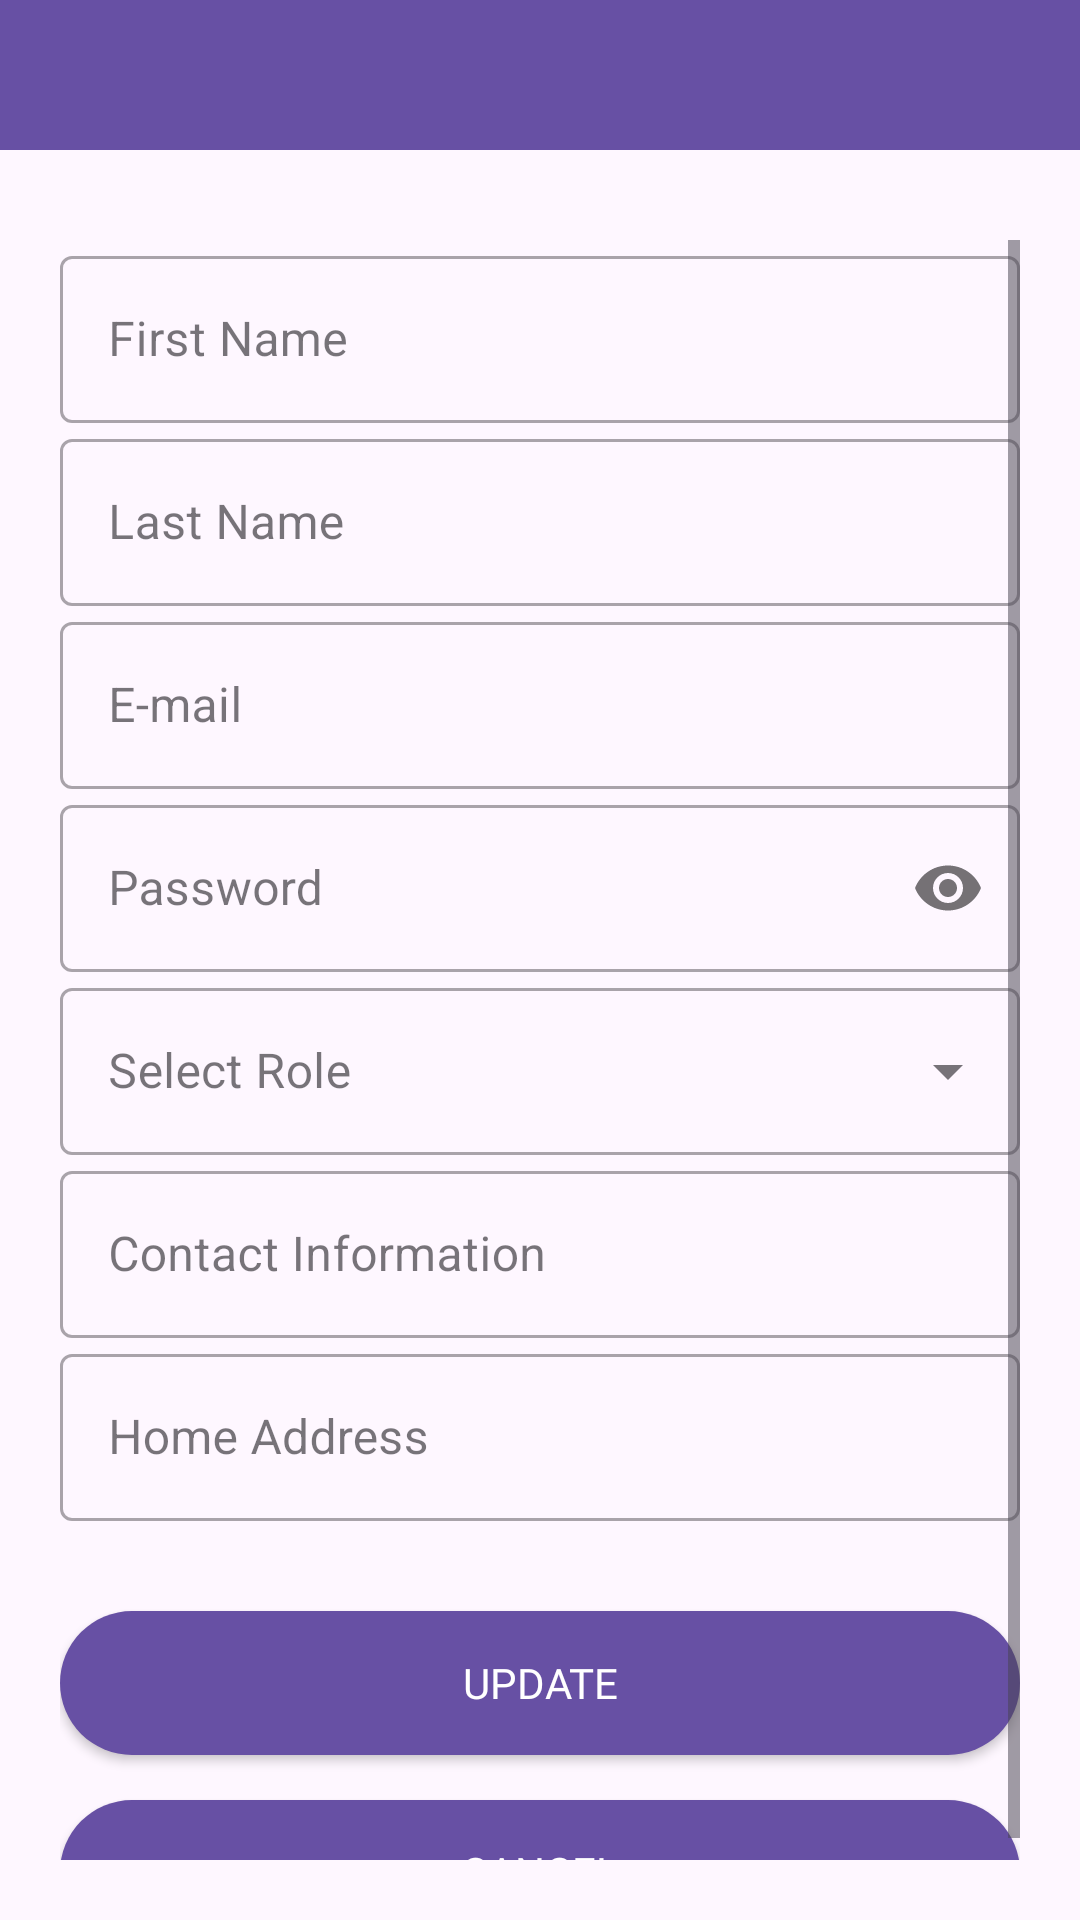

Android layout source for this screen:
<!-- AndroidManifest.xml: application theme Theme.MantraDashboard -->
<!-- res/layout/activity_edit_user.xml -->
<?xml version="1.0" encoding="utf-8"?>
<LinearLayout xmlns:android="http://schemas.android.com/apk/res/android"
    xmlns:app="http://schemas.android.com/apk/res-auto"
    xmlns:tools="http://schemas.android.com/tools"
    android:layout_width="match_parent"
    android:layout_height="wrap_content"
    tools:context=".EditUser"
    android:orientation="vertical">

    <include layout="@layout/header"/>

    <ScrollView
        android:layout_width="match_parent"
        android:layout_height="wrap_content"
        android:orientation="vertical"
        android:padding="20dp"
        android:layout_marginTop="10dp">

        <LinearLayout
            android:layout_width="match_parent"
            android:layout_height="wrap_content"
            android:orientation="vertical">

            <include layout="@layout/user" />

            <Button
                android:id="@+id/reg_udpate_user"
                android:layout_width="match_parent"
                android:layout_height="wrap_content"
                android:layout_marginTop="30dp"
                android:fontFamily="@font/inter"
                android:text="Update"
                android:textColor="@color/white"
                android:background="@drawable/rounded_button">

            </Button>

            <Button
                android:id="@+id/go_to_add_trans"
                android:layout_width="match_parent"
                android:layout_height="wrap_content"
                android:layout_marginTop="15dp"
                android:fontFamily="@font/inter"
                android:text="Cancel"
                android:textColor="@color/white"
                android:background="@drawable/rounded_button">

            </Button>

        </LinearLayout>
    </ScrollView>
</LinearLayout>
<!-- res/layout/header.xml (included above) -->
<?xml version="1.0" encoding="utf-8"?>
<LinearLayout xmlns:android="http://schemas.android.com/apk/res/android"
    android:layout_width="match_parent"
        android:layout_height="50dp"
        android:background="@color/primary">

        <Button
            android:layout_width="40dp"
            android:layout_height="wrap_content"
            android:layout_margin="5dp"
            android:background="@color/invisible"
            android:drawable="@drawable/arrow_back" />

        <TextView
            android:layout_width="match_parent"
            android:layout_height="wrap_content"
            android:layout_marginRight="45dp"
            android:layout_marginVertical="5dp"
            android:fontFamily="@font/inter"
            android:textSize="24sp"
            android:textColor="@color/white"
            android:textAlignment="center"
            />

</LinearLayout>
<!-- res/layout/user.xml (included above) -->
<?xml version="1.0" encoding="utf-8"?>
<LinearLayout xmlns:android="http://schemas.android.com/apk/res/android"
    android:layout_width="match_parent"
    android:layout_height="match_parent"
    xmlns:app="http://schemas.android.com/apk/res-auto"
    android:orientation="vertical">

    <com.google.android.material.textfield.TextInputLayout
        android:layout_width="match_parent"
        android:layout_height="wrap_content"
        android:id="@+id/reg_first_name"
        android:hint="@string/first_name"
        style="@style/Widget.MaterialComponents.TextInputLayout.OutlinedBox">

        <com.google.android.material.textfield.TextInputEditText
            android:layout_width="match_parent"
            android:layout_height="wrap_content"
            android:inputType="textPersonName"/>

    </com.google.android.material.textfield.TextInputLayout>

    <com.google.android.material.textfield.TextInputLayout
        android:layout_width="match_parent"
        android:layout_height="wrap_content"
        android:id="@+id/reg_last_name"
        android:hint="@string/last_name"
        style="@style/Widget.MaterialComponents.TextInputLayout.OutlinedBox">

        <com.google.android.material.textfield.TextInputEditText
            android:layout_width="match_parent"
            android:layout_height="wrap_content"
            android:inputType="textPersonName"/>

    </com.google.android.material.textfield.TextInputLayout>

    <com.google.android.material.textfield.TextInputLayout
        android:layout_width="match_parent"
        android:layout_height="wrap_content"
        android:id="@+id/reg_email"
        android:hint="@string/email"
        style="@style/Widget.MaterialComponents.TextInputLayout.OutlinedBox">

        <com.google.android.material.textfield.TextInputEditText
            android:layout_width="match_parent"
            android:layout_height="wrap_content"
            android:inputType="textEmailAddress"/>

    </com.google.android.material.textfield.TextInputLayout>

    <com.google.android.material.textfield.TextInputLayout
        android:layout_width="match_parent"
        android:layout_height="wrap_content"
        android:id="@+id/reg_password"
        android:hint="@string/password"
        app:passwordToggleEnabled="true"
        style="@style/Widget.MaterialComponents.TextInputLayout.OutlinedBox">

        <com.google.android.material.textfield.TextInputEditText
            android:layout_width="match_parent"
            android:layout_height="wrap_content"
            android:inputType="textPassword" />

    </com.google.android.material.textfield.TextInputLayout>

    <androidx.coordinatorlayout.widget.CoordinatorLayout
        android:layout_width="match_parent"
        android:layout_height="wrap_content">

        <com.google.android.material.textfield.TextInputLayout
            android:layout_width="match_parent"
            android:layout_height="wrap_content"
            android:id="@+id/reg_role"
            android:hint="@string/role"
            style="@style/Widget.MaterialComponents.TextInputLayout.OutlinedBox.ExposedDropdownMenu">

            <AutoCompleteTextView
                android:layout_width="match_parent"
                android:layout_height="wrap_content"
                android:id="@+id/auto_complete_txt"
                android:inputType="none"
                />

        </com.google.android.material.textfield.TextInputLayout>

    </androidx.coordinatorlayout.widget.CoordinatorLayout>

    <com.google.android.material.textfield.TextInputLayout
        android:layout_width="match_parent"
        android:layout_height="wrap_content"
        android:id="@+id/reg_contact_num"
        android:hint="@string/contact_info"
        style="@style/Widget.MaterialComponents.TextInputLayout.OutlinedBox">

        <com.google.android.material.textfield.TextInputEditText
            android:layout_width="match_parent"
            android:layout_height="wrap_content"
            android:inputType="number"/>

    </com.google.android.material.textfield.TextInputLayout>

    <com.google.android.material.textfield.TextInputLayout
        android:layout_width="match_parent"
        android:layout_height="wrap_content"
        android:id="@+id/reg_address"
        android:hint="@string/home_add"
        style="@style/Widget.MaterialComponents.TextInputLayout.OutlinedBox">

        <com.google.android.material.textfield.TextInputEditText
            android:layout_width="match_parent"
            android:layout_height="wrap_content"
            android:inputType="text"/>

    </com.google.android.material.textfield.TextInputLayout>

</LinearLayout>
<!-- resources referenced by this layout -->
<resources>
  <color name="invisible">#00000000</color>
  <color name="primary">#6750A4</color>
  <color name="white">#FFFFFFFF</color>
  <!-- drawable rounded_button (drawable) -->
  <?xml version="1.0" encoding="utf-8"?>
  <shape xmlns:android="http://schemas.android.com/apk/res/android">
      <size android:width="5dp" android:height="1dp" />
      <solid android:color="@color/primary" /> 
      <corners android:radius="30dp" /> 
  </shape>
  <string name="contact_info">Contact Information</string>
  <string name="email">E-mail</string>
  <string name="first_name">First Name</string>
  <string name="home_add">Home Address</string>
  <string name="last_name">Last Name</string>
  <string name="password">Password</string>
  <string name="role">Select Role</string>
  <style name="Theme.MantraDashboard" parent="Base.Theme.MantraDashboard" />
  <style name="Base.Theme.MantraDashboard" parent="Theme.Material3.DayNight.NoActionBar">
          
          
      </style>
</resources>
